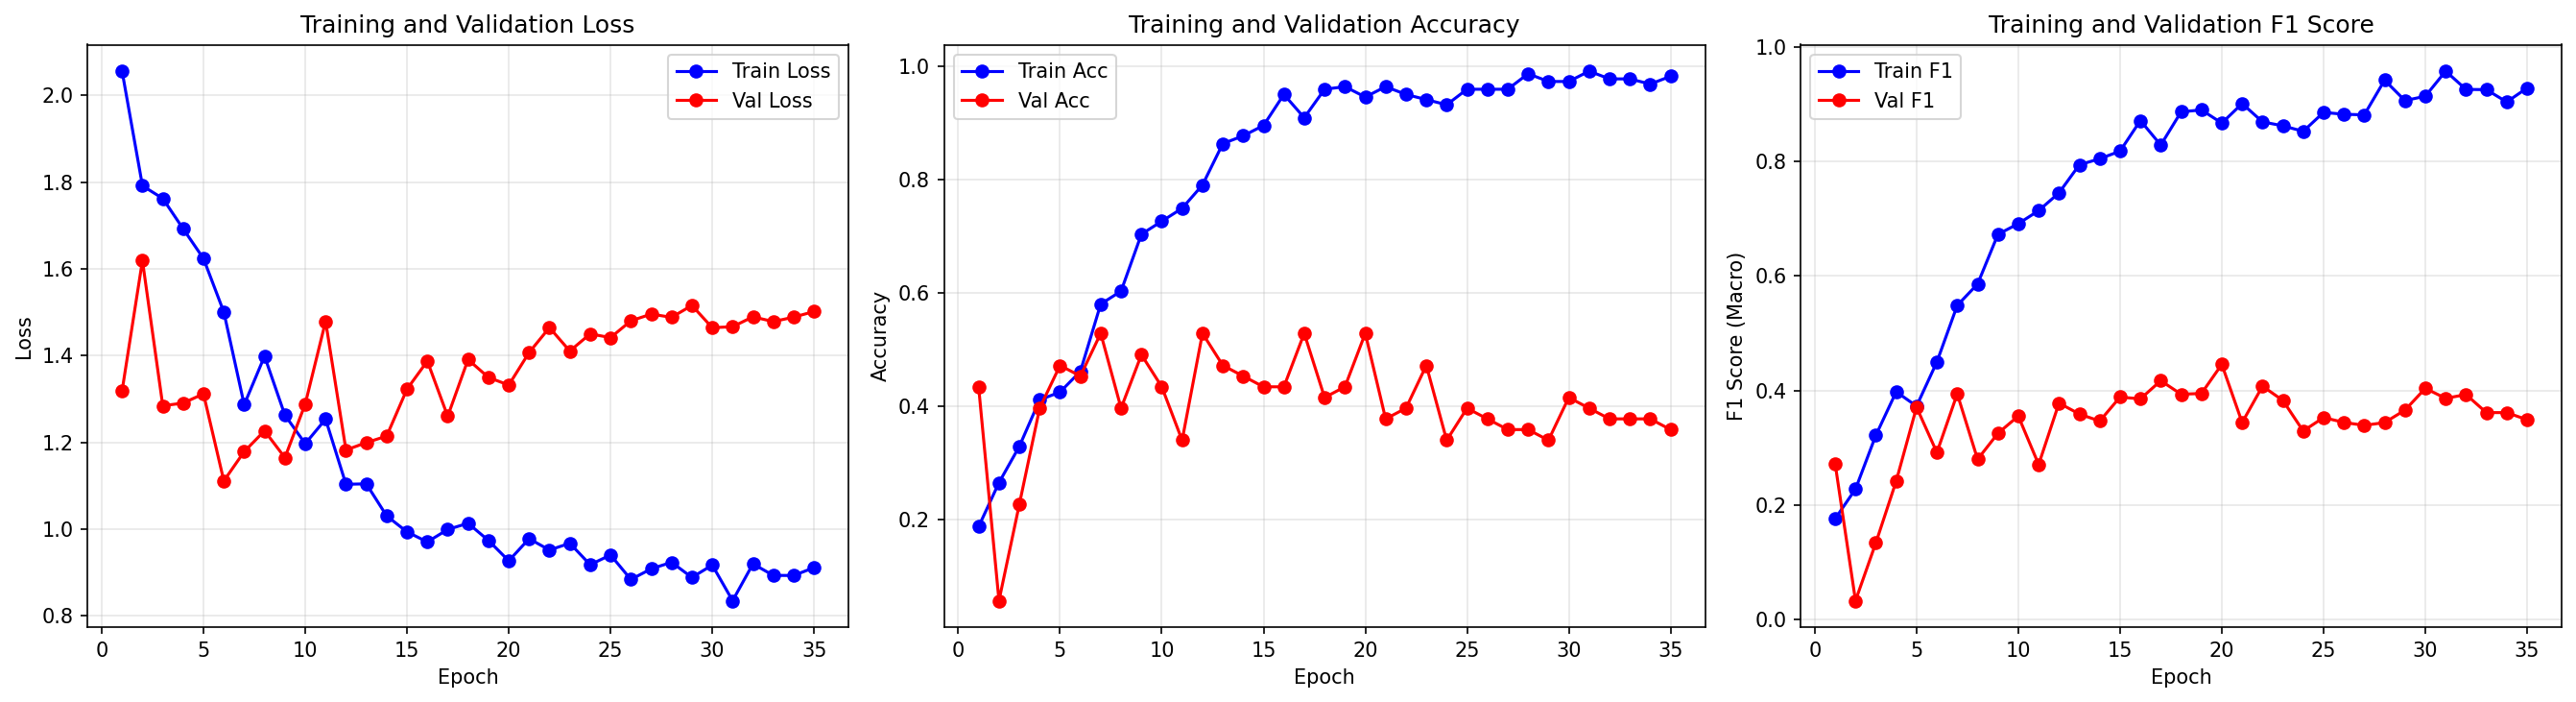

Source data for this figure (header and first rows):
epoch, train_loss, train_acc, train_f1, val_loss, val_acc, val_f1
1, 2.056, 0.1872, 0.1764, 1.319, 0.434, 0.2725
2, 1.792, 0.2648, 0.2281, 1.619, 0.0566, 0.03328
3, 1.762, 0.3288, 0.322, 1.284, 0.2264, 0.1342
4, 1.693, 0.411, 0.3979, 1.291, 0.3962, 0.2421
5, 1.624, 0.4247, 0.3729, 1.312, 0.4717, 0.371
6, 1.5, 0.4612, 0.4501, 1.111, 0.4528, 0.292
7, 1.287, 0.5799, 0.5487, 1.179, 0.5283, 0.3944
8, 1.399, 0.6027, 0.586, 1.227, 0.3962, 0.2801
9, 1.263, 0.7032, 0.6728, 1.165, 0.4906, 0.3255
10, 1.197, 0.726, 0.6914, 1.289, 0.434, 0.3555
11, 1.253, 0.7489, 0.7142, 1.479, 0.3396, 0.271
12, 1.103, 0.79, 0.7451, 1.182, 0.5283, 0.3782
13, 1.104, 0.863, 0.7942, 1.199, 0.4717, 0.3591
14, 1.03, 0.8767, 0.8047, 1.214, 0.4528, 0.3468
15, 0.9935, 0.895, 0.818, 1.323, 0.434, 0.3887
16, 0.9703, 0.9498, 0.8714, 1.387, 0.434, 0.3855
17, 0.999, 0.9087, 0.8285, 1.26, 0.5283, 0.4173
18, 1.013, 0.9589, 0.8866, 1.391, 0.4151, 0.3937
19, 0.9737, 0.9635, 0.8899, 1.35, 0.434, 0.3949
20, 0.9267, 0.9452, 0.867, 1.332, 0.5283, 0.4458
21, 0.9778, 0.9635, 0.901, 1.407, 0.3774, 0.3443
22, 0.9515, 0.9498, 0.8691, 1.465, 0.3962, 0.4077
23, 0.9673, 0.9406, 0.8622, 1.411, 0.4717, 0.3828
24, 0.9176, 0.9315, 0.8526, 1.45, 0.3396, 0.3295
25, 0.9403, 0.9589, 0.8856, 1.442, 0.3962, 0.353
26, 0.8837, 0.9589, 0.8824, 1.48, 0.3774, 0.3445
27, 0.9082, 0.9589, 0.8814, 1.496, 0.3585, 0.3393
28, 0.9233, 0.9863, 0.9419, 1.488, 0.3585, 0.3442
29, 0.8884, 0.9726, 0.9062, 1.516, 0.3396, 0.3659
30, 0.9169, 0.9726, 0.9139, 1.464, 0.4151, 0.4039
31, 0.8347, 0.9909, 0.9576, 1.467, 0.3962, 0.3865
32, 0.9197, 0.9772, 0.9257, 1.49, 0.3774, 0.3931
33, 0.8931, 0.9772, 0.9253, 1.479, 0.3774, 0.3616
34, 0.8929, 0.968, 0.9038, 1.489, 0.3774, 0.3616
35, 0.911, 0.9817, 0.9282, 1.502, 0.3585, 0.3492
